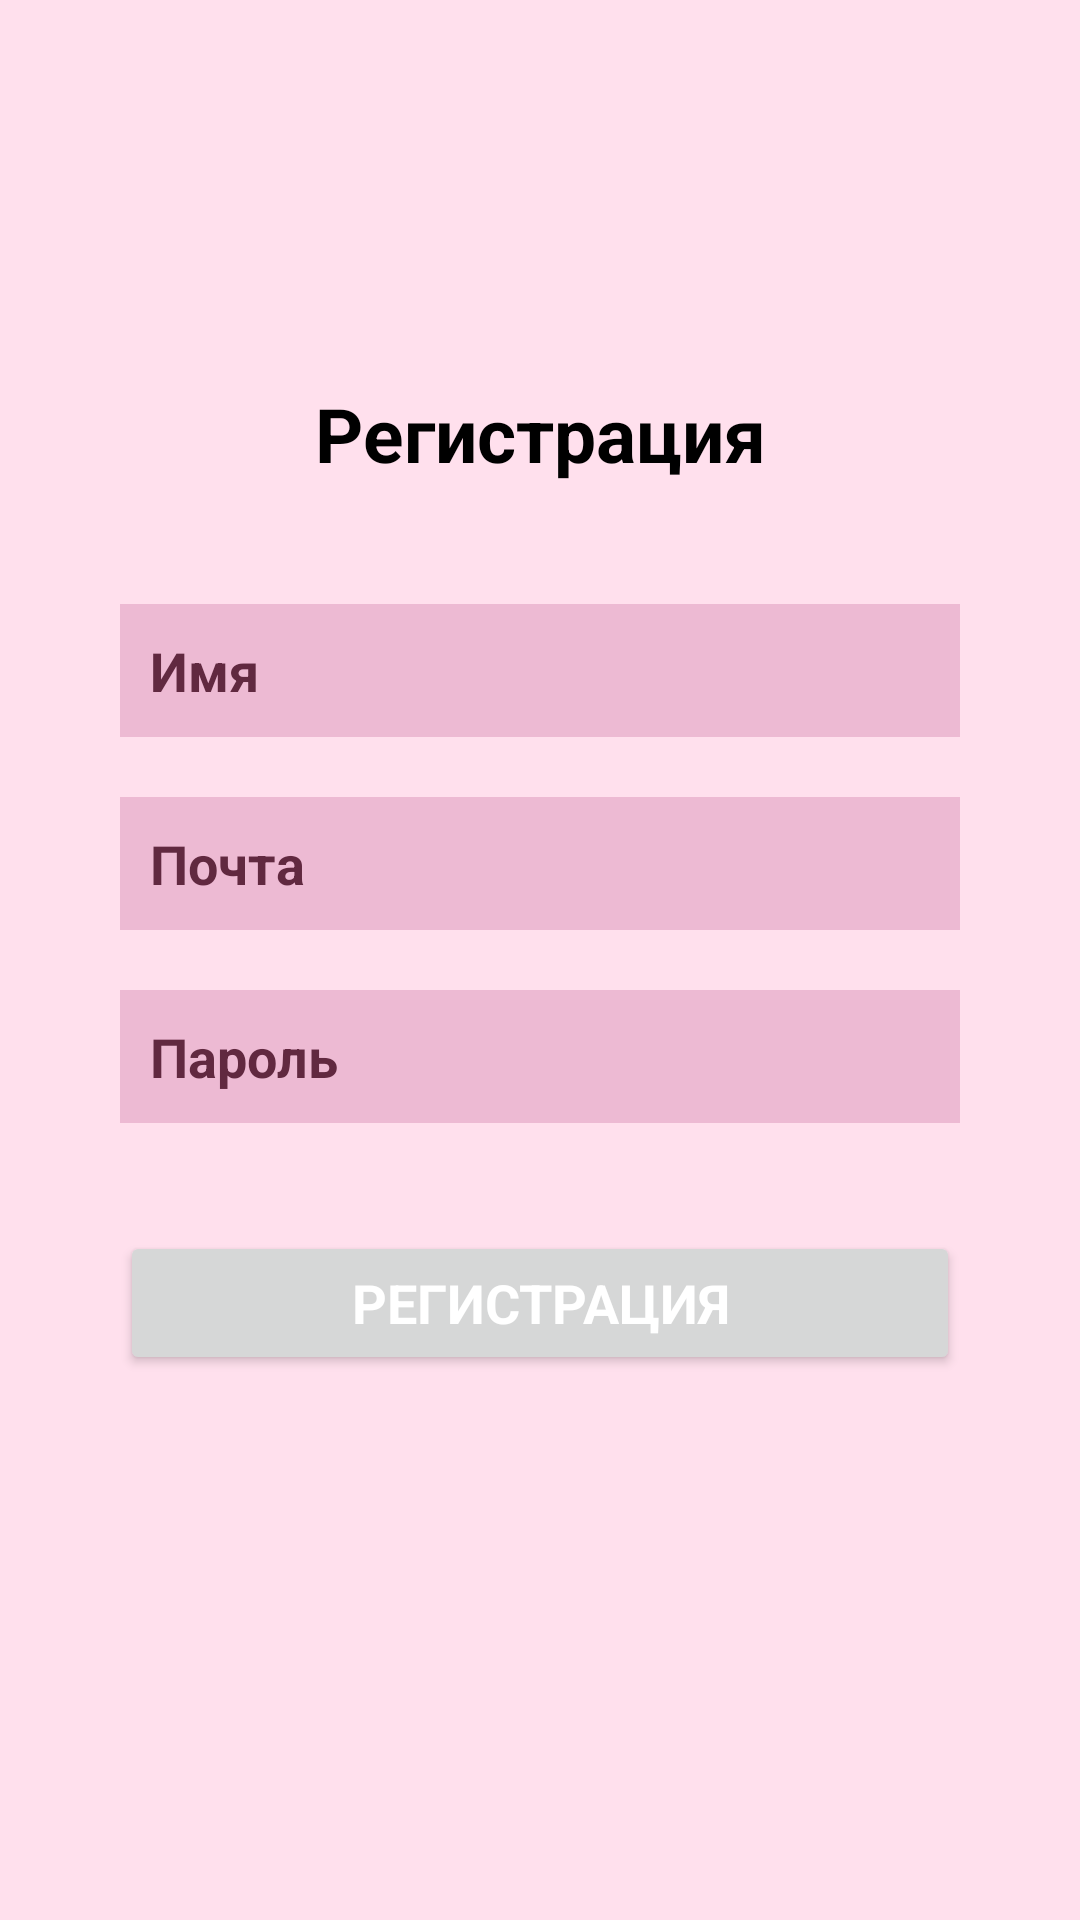

Reconstruct the res/layout file that produces this screen, plus the resources it refers to.
<!-- AndroidManifest.xml: application theme Theme.DiaryOfEmotions -->
<!-- res/layout/activity_register.xml -->
<?xml version="1.0" encoding="utf-8"?>
<LinearLayout xmlns:android="http://schemas.android.com/apk/res/android"
    android:id="@+id/linearLayoutRegister"
    android:layout_width="match_parent"
    android:layout_height="match_parent"
    android:layout_gravity="center"
    android:layout_marginTop="30dp"
    android:fillViewport="true"
    android:gravity="center"
    android:orientation="vertical"
    android:padding="20dp">

    <TextView
        style="@style/TextView"
        android:layout_width="match_parent"
        android:layout_height="wrap_content"
        android:layout_gravity="center"
        android:gravity="center"
        android:text="@string/register"
        android:textSize="25sp" />

    <Space
        android:layout_width="match_parent"
        android:layout_height="30dp" />

    <EditText
        android:id="@+id/editTextName"
        style="@style/EditText"
        android:layout_width="match_parent"
        android:layout_height="wrap_content"
        android:autofillHints="name"
        android:hint="@string/name"
        android:inputType="textCapSentences"
        android:selectAllOnFocus="true" />

    <Space
        android:layout_width="match_parent"
        android:layout_height="20dp" />

    <EditText
        android:id="@+id/editTextEmail"
        style="@style/EditText"
        android:layout_width="match_parent"
        android:layout_height="wrap_content"
        android:autofillHints="emailAddress"
        android:hint="@string/email"
        android:inputType="textEmailAddress"
        android:selectAllOnFocus="true" />

    <Space
        android:layout_width="match_parent"
        android:layout_height="20dp" />

    <EditText
        android:id="@+id/editTextPassword"
        style="@style/EditText"
        android:layout_width="match_parent"
        android:layout_height="wrap_content"
        android:autofillHints="password"
        android:hint="@string/password"
        android:inputType="textPassword"
        android:selectAllOnFocus="true" />

    <Space
        android:layout_width="match_parent"
        android:layout_height="20dp" />

    <Button
        android:id="@+id/buttonRegister"
        style="@style/Button"
        android:layout_width="match_parent"
        android:layout_height="wrap_content"
        android:layout_gravity="start"
        android:layout_marginTop="16dp"
        android:layout_marginBottom="64dp"
        android:text="@string/register" />
</LinearLayout>
<!-- resources referenced by this layout -->
<resources>
  <string name="email">Почта</string>
  <string name="name">Имя</string>
  <string name="password">Пароль</string>
  <string name="register">Регистрация</string>
  <style name="Button">
          <item name="android:layout_marginStart">20dp</item>
          <item name="android:layout_marginEnd">20dp</item>
          <item name="android:padding">10dp</item>
          <item name="android:textColor">@color/white</item>
          <item name="android:textSize">18sp</item>
      </style>
  <style name="EditText">
          <item name="android:layout_marginStart">20dp</item>
          <item name="android:layout_marginEnd">20dp</item>
          <item name="android:padding">10dp</item>
          <item name="android:textSize">18sp</item>
          <item name="android:gravity">top|start</item>
          <item name="android:background">@color/pale_red_purple_hint_light</item>
      </style>
  <style name="TextView">
          <item name="android:layout_marginStart">10dp</item>
          <item name="android:layout_marginEnd">10dp</item>
          <item name="android:padding">10dp</item>
          <item name="android:textSize">18sp</item>
          <item name="android:textColor">@color/black</item>
      </style>
  <style name="Theme.DiaryOfEmotions" parent="Base.Theme.DiaryOfEmotions" />
  <color name="white">#FFFFFFFF</color>
  <color name="pale_red_purple_hint_light">#80DC96BA</color>
  <color name="black">#FF000000</color>
  <style name="Base.Theme.DiaryOfEmotions" parent="Theme.Material3.DayNight.NoActionBar">
          <item name="colorPrimary">@color/pale_red_purple</item>
          <item name="colorPrimaryDark">@color/sea_foam_pink</item>
          <item name="colorAccent">@color/dark_purple_red</item>
          <item name="android:windowBackground">@color/sea_foam_pink</item>
          <item name="android:textColorPrimary">@color/black</item>
          <item name="colorControlActivated">@color/dark_purple_red</item>
          <item name="colorControlHighlight">@color/dark_purple_red</item>
          <item name="fontFamily">@font/poiret_one</item>
          <item name="android:textColorHint">@color/dark_purple_red</item>
          <item name="android:textStyle">bold</item>
      </style>
  <color name="pale_red_purple">#9D6381</color>
  <color name="sea_foam_pink">#FFE0ED</color>
  <color name="dark_purple_red">#612940</color>
</resources>
